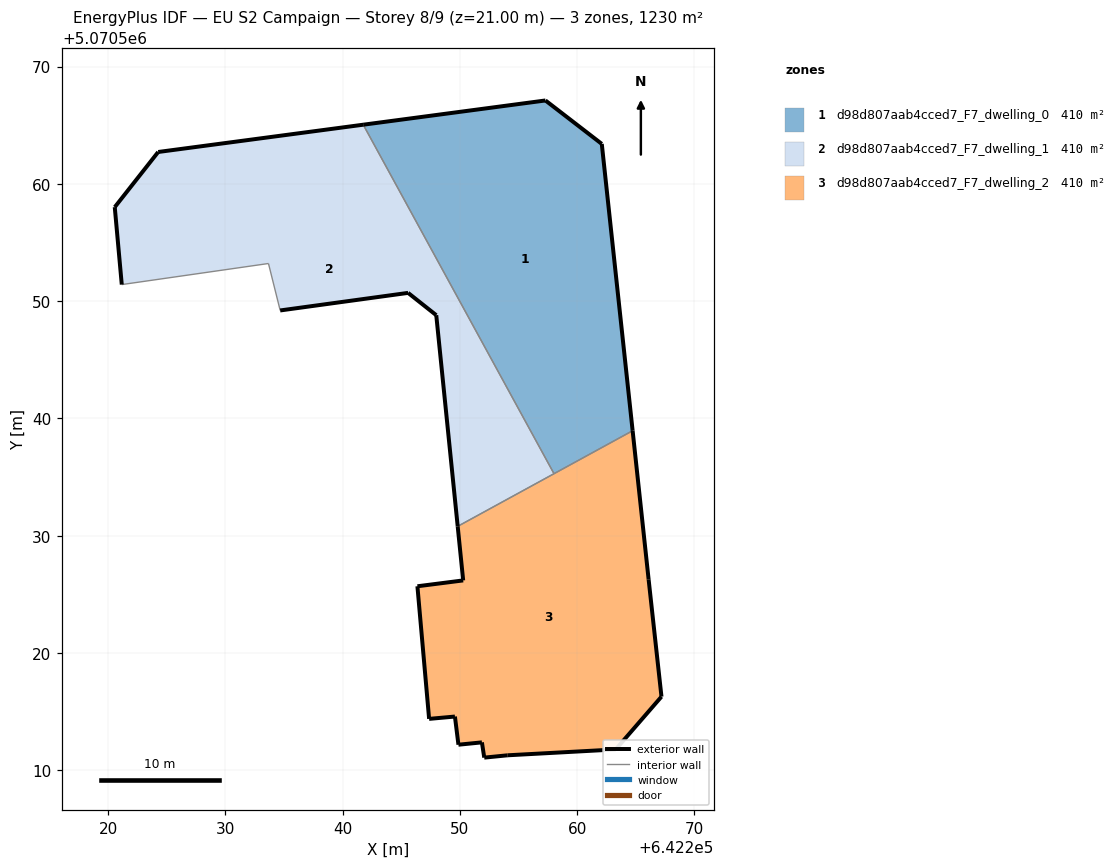
=== STOREY PLAN SPEC (per zone: floor XY polygon, exterior-wall plan segments, windows/doors) ===
zone 1: d98d807aab4cced7_F7_dwelling_0  (409.9 m²)
  floor: (642264.73, 5070538.95) (642262.10, 5070563.41) (642257.29, 5070567.12) (642241.75, 5070565.05) (642258.02, 5070535.29)
  exterior wall: (642241.75, 5070565.05) – (642257.29, 5070567.12)  [15.7 m]
  exterior wall: (642257.29, 5070567.12) – (642262.10, 5070563.41)  [6.1 m]
  exterior wall: (642262.10, 5070563.41) – (642264.73, 5070538.95)  [24.6 m]
  interior walls: 2
zone 2: d98d807aab4cced7_F7_dwelling_1  (409.9 m²)
  floor: (642258.02, 5070535.29) (642241.75, 5070565.05) (642224.27, 5070562.72) (642220.56, 5070558.02) (642221.16, 5070551.42) (642233.67, 5070553.21) (642234.67, 5070549.21) (642245.58, 5070550.71) (642247.98, 5070548.80) (642249.81, 5070530.80)
  exterior wall: (642247.98, 5070548.80) – (642245.58, 5070550.71)  [3.1 m]
  exterior wall: (642245.58, 5070550.71) – (642234.67, 5070549.21)  [11.0 m]
  exterior wall: (642221.16, 5070551.42) – (642220.56, 5070558.02)  [6.6 m]
  exterior wall: (642220.56, 5070558.02) – (642224.27, 5070562.72)  [6.0 m]
  exterior wall: (642224.27, 5070562.72) – (642241.75, 5070565.05)  [17.6 m]
  exterior wall: (642249.81, 5070530.80) – (642247.98, 5070548.80)  [18.1 m]
  interior walls: 4
zone 3: d98d807aab4cced7_F7_dwelling_2  (409.9 m²)
  floor: (642263.28, 5070511.78) (642267.19, 5070516.28) (642266.09, 5070526.28) (642264.73, 5070538.95) (642249.81, 5070530.80) (642250.28, 5070526.19) (642246.37, 5070525.69) (642247.37, 5070514.38) (642249.57, 5070514.58) (642249.87, 5070512.18) (642251.87, 5070512.38) (642252.07, 5070511.08) (642254.07, 5070511.28)
  exterior wall: (642263.28, 5070511.78) – (642254.07, 5070511.28)  [9.2 m]
  exterior wall: (642254.07, 5070511.28) – (642252.07, 5070511.08)  [2.0 m]
  exterior wall: (642252.07, 5070511.08) – (642251.87, 5070512.38)  [1.3 m]
  exterior wall: (642251.87, 5070512.38) – (642249.87, 5070512.18)  [2.0 m]
  exterior wall: (642249.87, 5070512.18) – (642249.57, 5070514.58)  [2.4 m]
  exterior wall: (642249.57, 5070514.58) – (642247.37, 5070514.38)  [2.2 m]
  exterior wall: (642247.37, 5070514.38) – (642246.37, 5070525.69)  [11.4 m]
  exterior wall: (642246.37, 5070525.69) – (642250.28, 5070526.19)  [3.9 m]
  exterior wall: (642250.28, 5070526.19) – (642249.81, 5070530.80)  [4.6 m]
  exterior wall: (642264.73, 5070538.95) – (642266.09, 5070526.28)  [12.7 m]
  exterior wall: (642266.09, 5070526.28) – (642267.19, 5070516.28)  [10.1 m]
  exterior wall: (642267.19, 5070516.28) – (642263.28, 5070511.78)  [6.0 m]
  interior walls: 2

=== DERIVED (storey summary) ===
Building: EU S2 Campaign
Storey: 8 of 9  (floor level z = 21.00 m)
Storey gross floor area: 1229.7 m²
Zones on this storey: 3
  - d98d807aab4cced7_F7_dwelling_0: floor 409.9 m²; exterior wall 46.3 m (139.0 m²); WWR 0.0%
  - d98d807aab4cced7_F7_dwelling_1: floor 409.9 m²; exterior wall 62.4 m (187.3 m²); WWR 0.0%
  - d98d807aab4cced7_F7_dwelling_2: floor 409.9 m²; exterior wall 67.9 m (203.6 m²); WWR 0.0%
Zone adjacency (shared interzone walls):
  - d98d807aab4cced7_F7_dwelling_0 ↔ d98d807aab4cced7_F7_dwelling_1
  - d98d807aab4cced7_F7_dwelling_0 ↔ d98d807aab4cced7_F7_dwelling_2
  - d98d807aab4cced7_F7_dwelling_1 ↔ d98d807aab4cced7_F7_dwelling_2